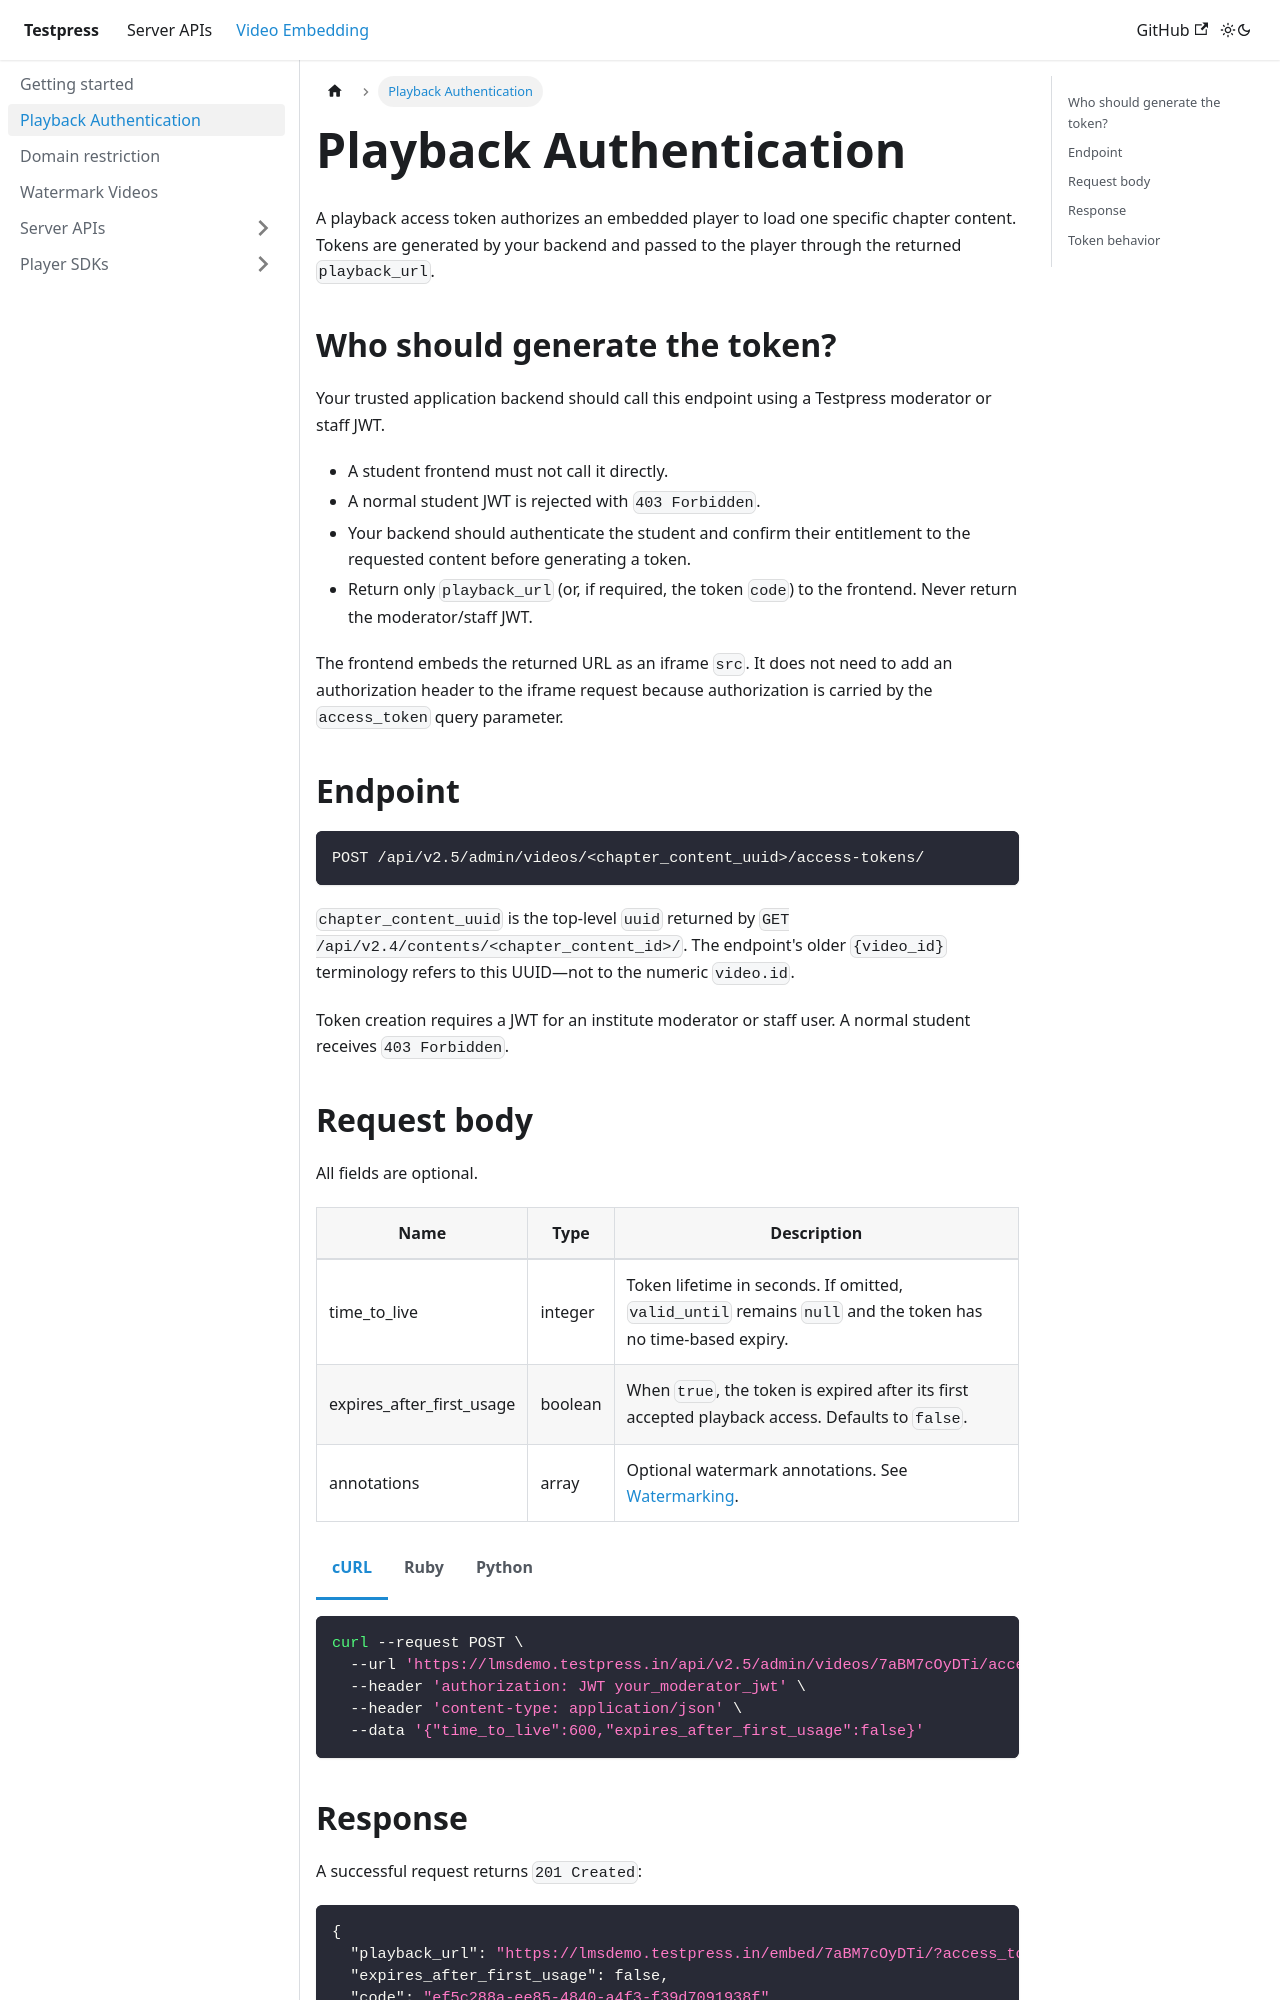

repository: testpress/testpress_docs · page: docs/video-embedding/authentication/index.html · generator: docusaurus

---
sidebar_position: 2
---

import Tabs from '@theme/Tabs';
import TabItem from '@theme/TabItem';

# Playback Authentication

A playback access token authorizes an embedded player to load one specific chapter content. Tokens are generated by your backend and passed to the player through the returned `playback_url`.

## Who should generate the token?

Your trusted application backend should call this endpoint using a Testpress moderator or staff JWT.

- A student frontend must not call it directly.
- A normal student JWT is rejected with `403 Forbidden`.
- Your backend should authenticate the student and confirm their entitlement to the requested content before generating a token.
- Return only `playback_url` (or, if required, the token `code`) to the frontend. Never return the moderator/staff JWT.

The frontend embeds the returned URL as an iframe `src`. It does not need to add an authorization header to the iframe request because authorization is carried by the `access_token` query parameter.

## Endpoint

```http
POST /api/v2.5/admin/videos/<chapter_content_uuid>/access-tokens/
```

`chapter_content_uuid` is the top-level `uuid` returned by `GET /api/v2.4/contents/<chapter_content_id>/`. The endpoint's older `{video_id}` terminology refers to this UUID—not to the numeric `video.id`.

Token creation requires a JWT for an institute moderator or staff user. A normal student receives `403 Forbidden`.
